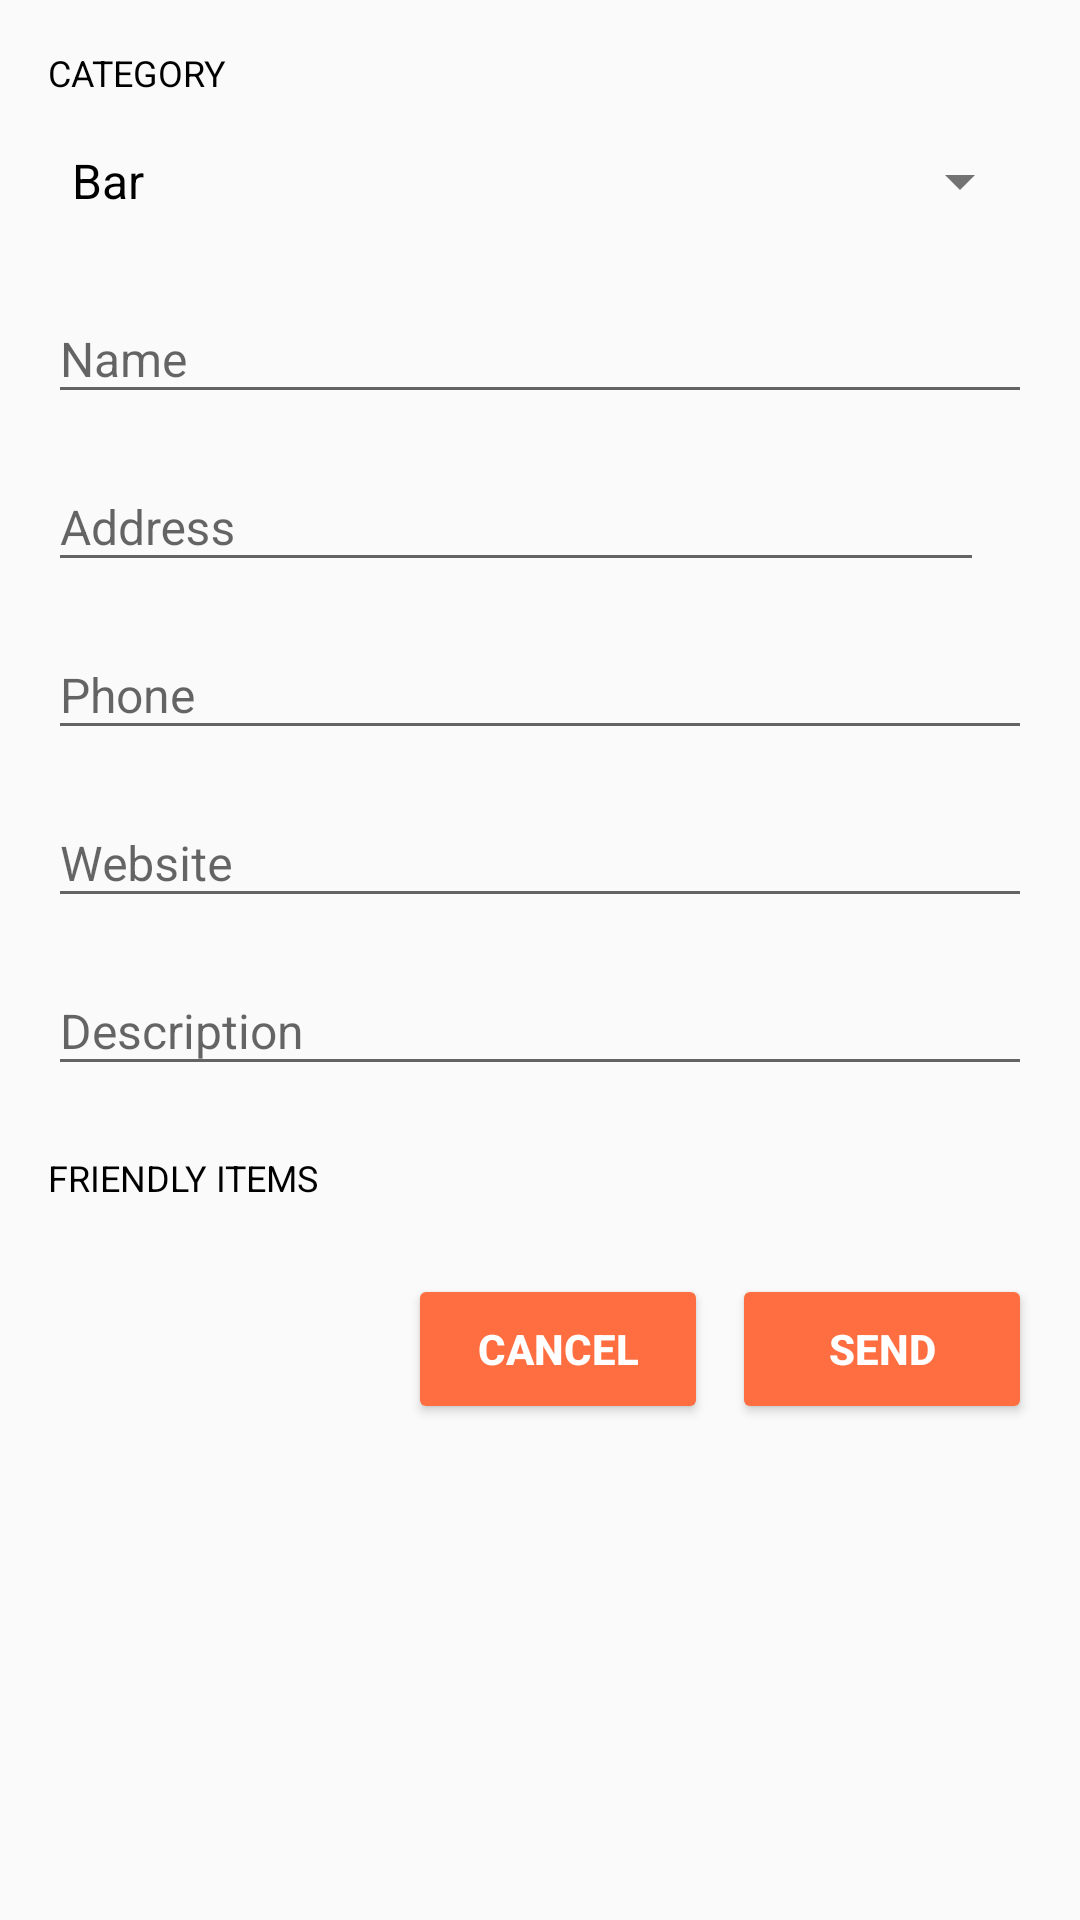

Write the Android layout XML for this screen, with the resource values it uses.
<!-- AndroidManifest.xml: application theme AppTheme -->
<!-- res/layout/suggest_place_dialog.xml -->
<?xml version="1.0" encoding="utf-8"?>
<ScrollView
    xmlns:android="http://schemas.android.com/apk/res/android"
    xmlns:app="http://schemas.android.com/apk/res-auto"
    android:layout_width="match_parent"
    android:layout_height="match_parent">

    <android.support.constraint.ConstraintLayout
        android:layout_width="match_parent"
        android:layout_height="wrap_content"
        android:paddingStart="16dp"
        android:paddingEnd="16dp">
        <TextView
            android:id="@+id/categories_title"
            android:layout_width="match_parent"
            android:layout_height="wrap_content"
            android:layout_marginTop="16dp"
            android:textAllCaps="true"
            android:textSize="12sp"
            android:text="Category"
            app:layout_constraintTop_toTopOf="parent"/>

        <Spinner
            android:id="@+id/place_category"
            android:layout_width="match_parent"
            android:layout_height="56dp"
            android:paddingTop="16dp"
            android:paddingBottom="16dp"
            android:entries="@array/places_categories"
            android:theme="@style/ThemeOverlay.AppCompat.Light"
            app:layout_constraintTop_toBottomOf="@id/categories_title">
        </Spinner>

        <android.support.design.widget.TextInputLayout
            android:id="@+id/place_name_row"
            android:layout_width="match_parent"
            android:layout_height="56dp"
            app:layout_constraintTop_toBottomOf="@id/place_category">

            <AutoCompleteTextView
                android:id="@+id/place_name"
                android:layout_width="match_parent"
                android:layout_height="wrap_content"
                android:hint="Name"
                android:textSize="16sp"
                android:inputType="textPersonName"
                android:maxLines="1"
                android:singleLine="true" />

        </android.support.design.widget.TextInputLayout>

        <ImageView
            android:id="@+id/place_in_map_button"
            android:layout_width="wrap_content"
            android:layout_height="wrap_content"
            android:paddingStart="16dp"
            android:paddingTop="16dp"
            android:paddingBottom="16dp"
            app:layout_constraintTop_toBottomOf="@id/place_name_row"
            app:layout_constraintEnd_toEndOf="parent"
            app:layout_constraintBottom_toBottomOf="@id/place_address_row"
            android:src="@drawable/ic_room_black_24dp"/>

        <android.support.design.widget.TextInputLayout
            android:id="@+id/place_address_row"
            android:layout_width="0dp"
            android:layout_height="56dp"
            app:layout_constraintTop_toBottomOf="@id/place_name_row"
            app:layout_constraintEnd_toStartOf="@id/place_in_map_button"
            app:layout_constraintStart_toStartOf="parent">

            <AutoCompleteTextView
                android:id="@+id/place_address"
                android:layout_width="match_parent"
                android:layout_height="wrap_content"
                android:hint="Address"
                android:textSize="16sp"
                android:inputType="textPostalAddress"
                android:maxLines="1"
                android:singleLine="true" />

        </android.support.design.widget.TextInputLayout>

        <android.support.design.widget.TextInputLayout
            android:id="@+id/place_phone_row"
            android:layout_width="match_parent"
            android:layout_height="56dp"
            app:layout_constraintTop_toBottomOf="@id/place_address_row"
            app:layout_constraintStart_toStartOf="parent">

            <AutoCompleteTextView
                android:id="@+id/place_phone"
                android:layout_width="match_parent"
                android:layout_height="wrap_content"
                android:hint="Phone"
                android:textSize="16sp"
                android:inputType="phone"
                android:maxLines="1"
                android:singleLine="true" />

        </android.support.design.widget.TextInputLayout>

        <android.support.design.widget.TextInputLayout
            android:id="@+id/place_website_row"
            android:layout_width="match_parent"
            android:layout_height="56dp"
            app:layout_constraintTop_toBottomOf="@id/place_phone_row"
            app:layout_constraintStart_toStartOf="parent">

            <AutoCompleteTextView
                android:id="@+id/place_website"
                android:layout_width="match_parent"
                android:layout_height="wrap_content"
                android:hint="Website"
                android:textSize="16sp"
                android:inputType="textWebEmailAddress"
                android:maxLines="1"
                android:singleLine="true" />

        </android.support.design.widget.TextInputLayout>

        <android.support.design.widget.TextInputLayout
            android:id="@+id/place_description_row"
            android:layout_width="match_parent"
            android:layout_height="56dp"
            app:layout_constraintTop_toBottomOf="@id/place_website_row"
            app:layout_constraintStart_toStartOf="parent">

            <AutoCompleteTextView
                android:id="@+id/place_description"
                android:layout_width="match_parent"
                android:layout_height="wrap_content"
                android:hint="Description"
                android:textSize="16sp"
                android:inputType="textCapSentences" />

        </android.support.design.widget.TextInputLayout>

        <TextView
            android:id="@+id/friendly_items_title"
            android:layout_width="match_parent"
            android:layout_height="wrap_content"
            android:layout_marginTop="16dp"
            android:textAllCaps="true"
            android:textSize="12sp"
            android:text="Friendly Items"
            app:layout_constraintTop_toBottomOf="@id/place_description_row"/>

        <LinearLayout
            android:id="@+id/items_list"
            android:layout_width="match_parent"
            android:layout_height="wrap_content"
            android:layout_marginTop="8dp"
            app:layout_constraintTop_toBottomOf="@id/friendly_items_title"
            android:orientation="vertical">
        </LinearLayout>

        <android.support.constraint.ConstraintLayout
            android:id="@+id/buttons"
            android:layout_width="match_parent"
            android:layout_height="wrap_content"
            android:layout_marginTop="16dp"
            android:layout_marginBottom="16dp"
            android:orientation="horizontal"
            app:layout_constraintTop_toBottomOf="@id/items_list"
            app:layout_constraintEnd_toEndOf="parent">

            <Button
                android:id="@+id/add_button"
                android:layout_width="100dp"
                android:layout_height="50dp"
                android:gravity="center"
                android:text="Send"
                android:backgroundTint="@color/colorAccent"
                android:textColor="#FFFFFF"
                android:textSize="14sp"
                android:textStyle="bold"
                app:layout_constraintEnd_toEndOf="parent"/>

            <Button
                android:id="@+id/cancel_button"
                android:layout_width="100dp"
                android:layout_height="50dp"
                android:gravity="center"
                android:layout_toStartOf="@id/add_button"
                android:text="Cancel"
                android:backgroundTint="@color/colorAccent"
                android:textColor="#FFFFFF"
                android:textSize="14sp"
                android:textStyle="bold"
                android:layout_marginEnd="8dp"
                app:layout_constraintEnd_toStartOf="@id/add_button"/>
        </android.support.constraint.ConstraintLayout>
    </android.support.constraint.ConstraintLayout>
</ScrollView>
<!-- resources referenced by this layout -->
<resources>
  <string-array name="places_categories">
          <item>Bar</item>
          <item>Store</item>
          <item>Bakery</item>
          <item>Restaurant</item>
      </string-array>
  <color name="colorAccent">#FF6E40</color>
  <style name="AppTheme" parent="Theme.AppCompat.Light.NoActionBar">
          
          <item name="colorPrimary">@color/colorPrimary</item>
          <item name="colorPrimaryDark">@color/colorPrimaryDark</item>
          <item name="colorAccent">@color/colorAccent</item>
          <item name="android:textViewStyle">@style/TextViewDefault</item>
      </style>
  <color name="colorPrimary">#009688</color>
  <color name="colorPrimaryDark">#00796B</color>
  <style name="TextViewDefault" parent="Widget.AppCompat.TextView.SpinnerItem">
          <item name="android:textColor">@android:color/black</item>
          <item name="android:paddingStart">0dp</item>
          <item name="android:paddingEnd">0dp</item>
      </style>
</resources>
